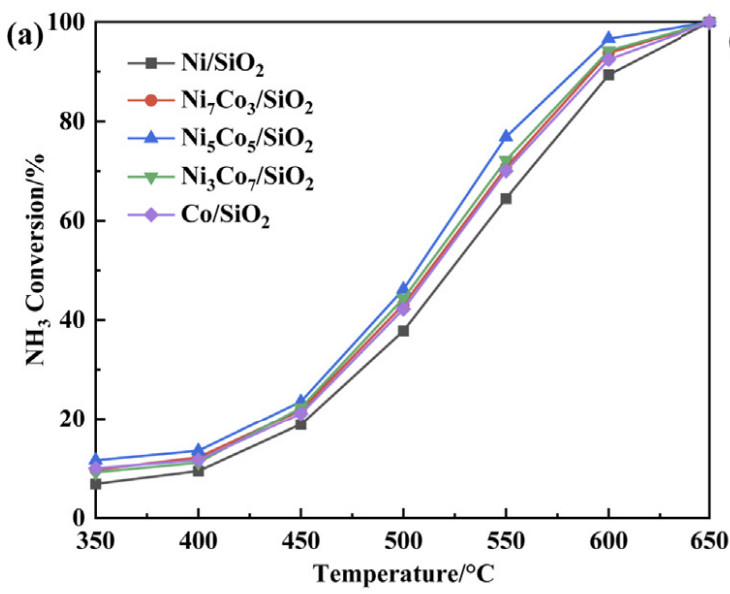

The data file committed next to this chart (first rows):
Ni/SiO2, , Ni7CO3/SiO2, , Ni5CO5/SiO2, , Ni3CO7/SiO2, , CO/SiO2, 
X, Y, X, Y, X, Y, X, Y, X, Y
350.4, 6.944, 350, 9.722, 350, 11.46, 350, 8.854, 350, 10.07
400.1, 9.549, 400.6, 11.98, 400.6, 13.54, 400.6, 11.11, 400.1, 11.63
450.7, 18.75, 450.7, 21.35, 449.9, 23.78, 450.3, 22.92, 450.7, 20.83
500.8, 37.67, 500.8, 42.88, 500, 45.83, 500.8, 44.62, 500.8, 41.84
551, 64.24, 551, 71.01, 551, 76.56, 550.6, 72.05, 551.4, 69.79
601.5, 89.06, 601.5, 93.75, 600.3, 96.7, 601.1, 93.92, 601.1, 92.36
650, 100, 650, 99.83, , , 650, 99.83, 650.4, 99.83
